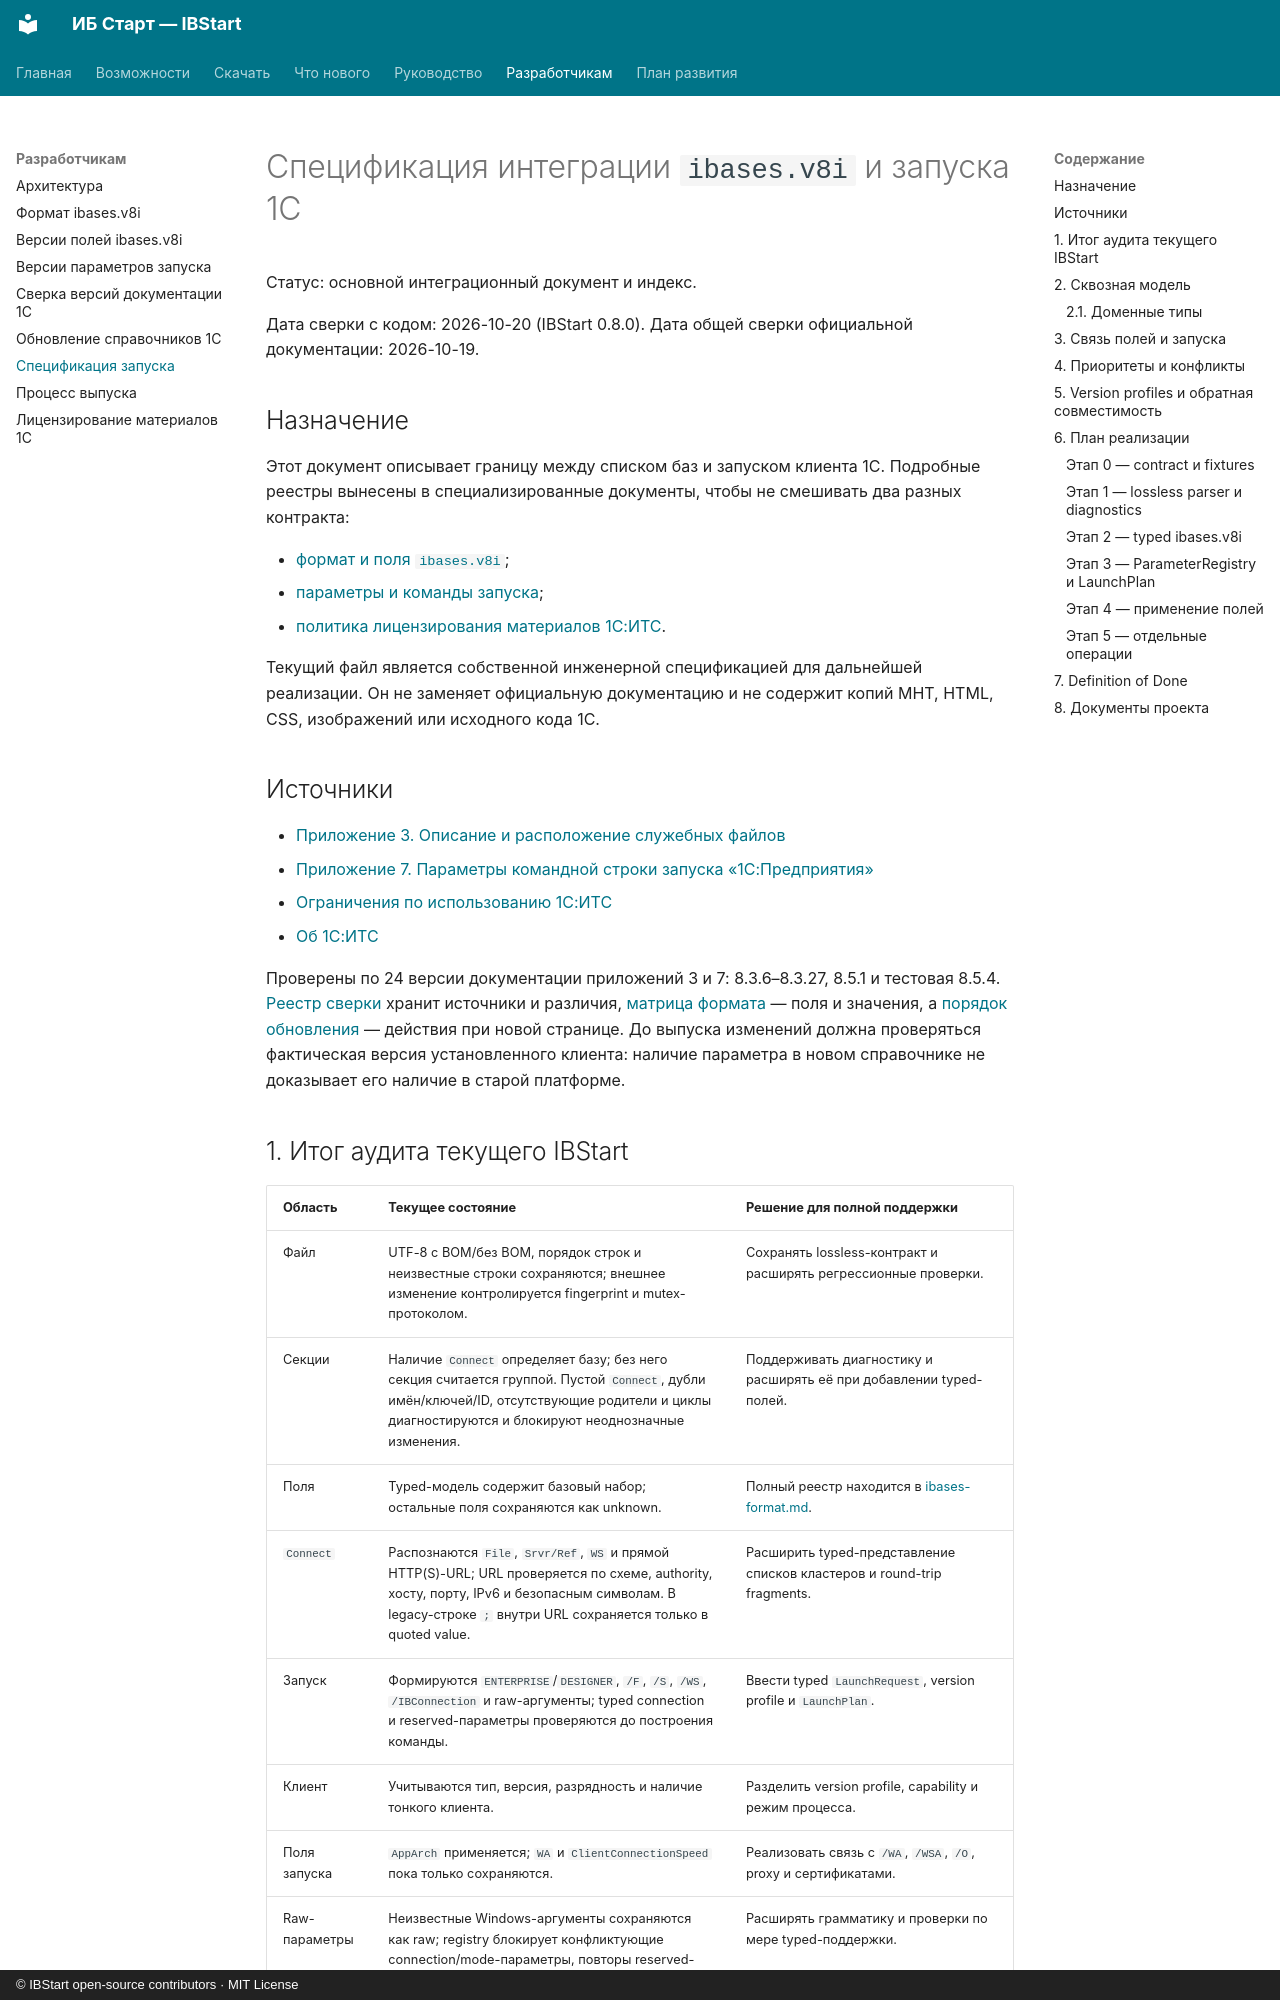

repository: ant-m13/ibstart · page: ibases-launch-spec/index.html · generator: mkdocs · copyright: © IBStart open-source contributors · MIT License

# Спецификация интеграции `ibases.v8i` и запуска 1С

Статус: основной интеграционный документ и индекс.

Дата сверки с кодом: 2026-10-20 (IBStart 0.8.0).
Дата общей сверки официальной документации: 2026-10-19.

## Назначение

Этот документ описывает границу между списком баз и запуском клиента 1С.
Подробные реестры вынесены в специализированные документы, чтобы не смешивать
два разных контракта:

- [формат и поля `ibases.v8i`](ibases-format.md);
- [параметры и команды запуска](launch-parameters.md);
- [политика лицензирования материалов 1С:ИТС](1c-license-compliance.md).

Текущий файл является собственной инженерной спецификацией для дальнейшей
реализации. Он не заменяет официальную документацию и не содержит копий MHT,
HTML, CSS, изображений или исходного кода 1С.

## Источники

- [Приложение 3. Описание и расположение служебных файлов](https://its.1c.ru/db/v8326doc/content/109/hdoc)
- [Приложение 7. Параметры командной строки запуска «1С:Предприятия»](https://its.1c.ru/db/v8326doc/content/113/hdoc)
- [Ограничения по использованию 1С:ИТС](https://its.1c.ru/docs/terms_of_use)
- [Об 1С:ИТС](https://its.1c.ru/db/content/aboutits/src/%D0%B8%D1%81%201%D1%81%20%D0%B8%D1%82%D1%81.htm)

Проверены по 24 версии документации приложений 3 и 7: 8.3.6–8.3.27, 8.5.1
и тестовая 8.5.4. [Реестр сверки](1c-reference-versions.md) хранит источники
и различия, [матрица формата](ibases-format-versions.md) — поля и значения,
а [порядок обновления](maintaining-1c-reference.md) — действия при новой странице.
До выпуска
изменений должна проверяться фактическая версия установленного клиента: наличие
параметра в новом справочнике не доказывает его наличие в старой платформе.
